Labelled photos from "data", an image-classification folder in clevecque/object_position. The possible labels are: from top, side, three quarters front left, three quarters front right.

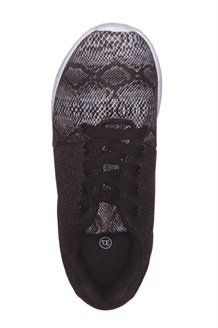
Label: from top

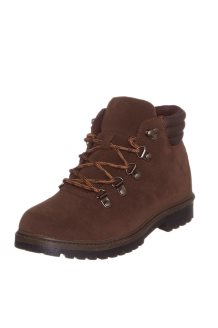
Label: three quarters front left

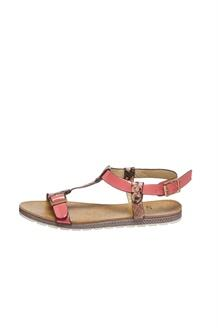
Label: side

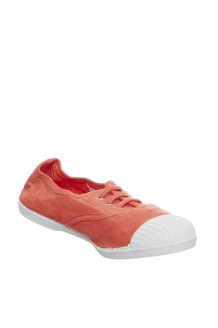
Label: three quarters front right

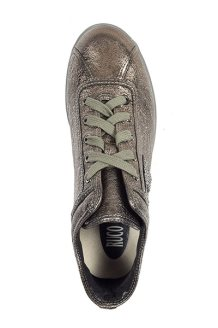
Label: from top

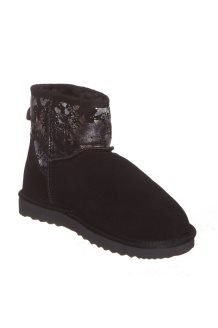
Label: three quarters front right
